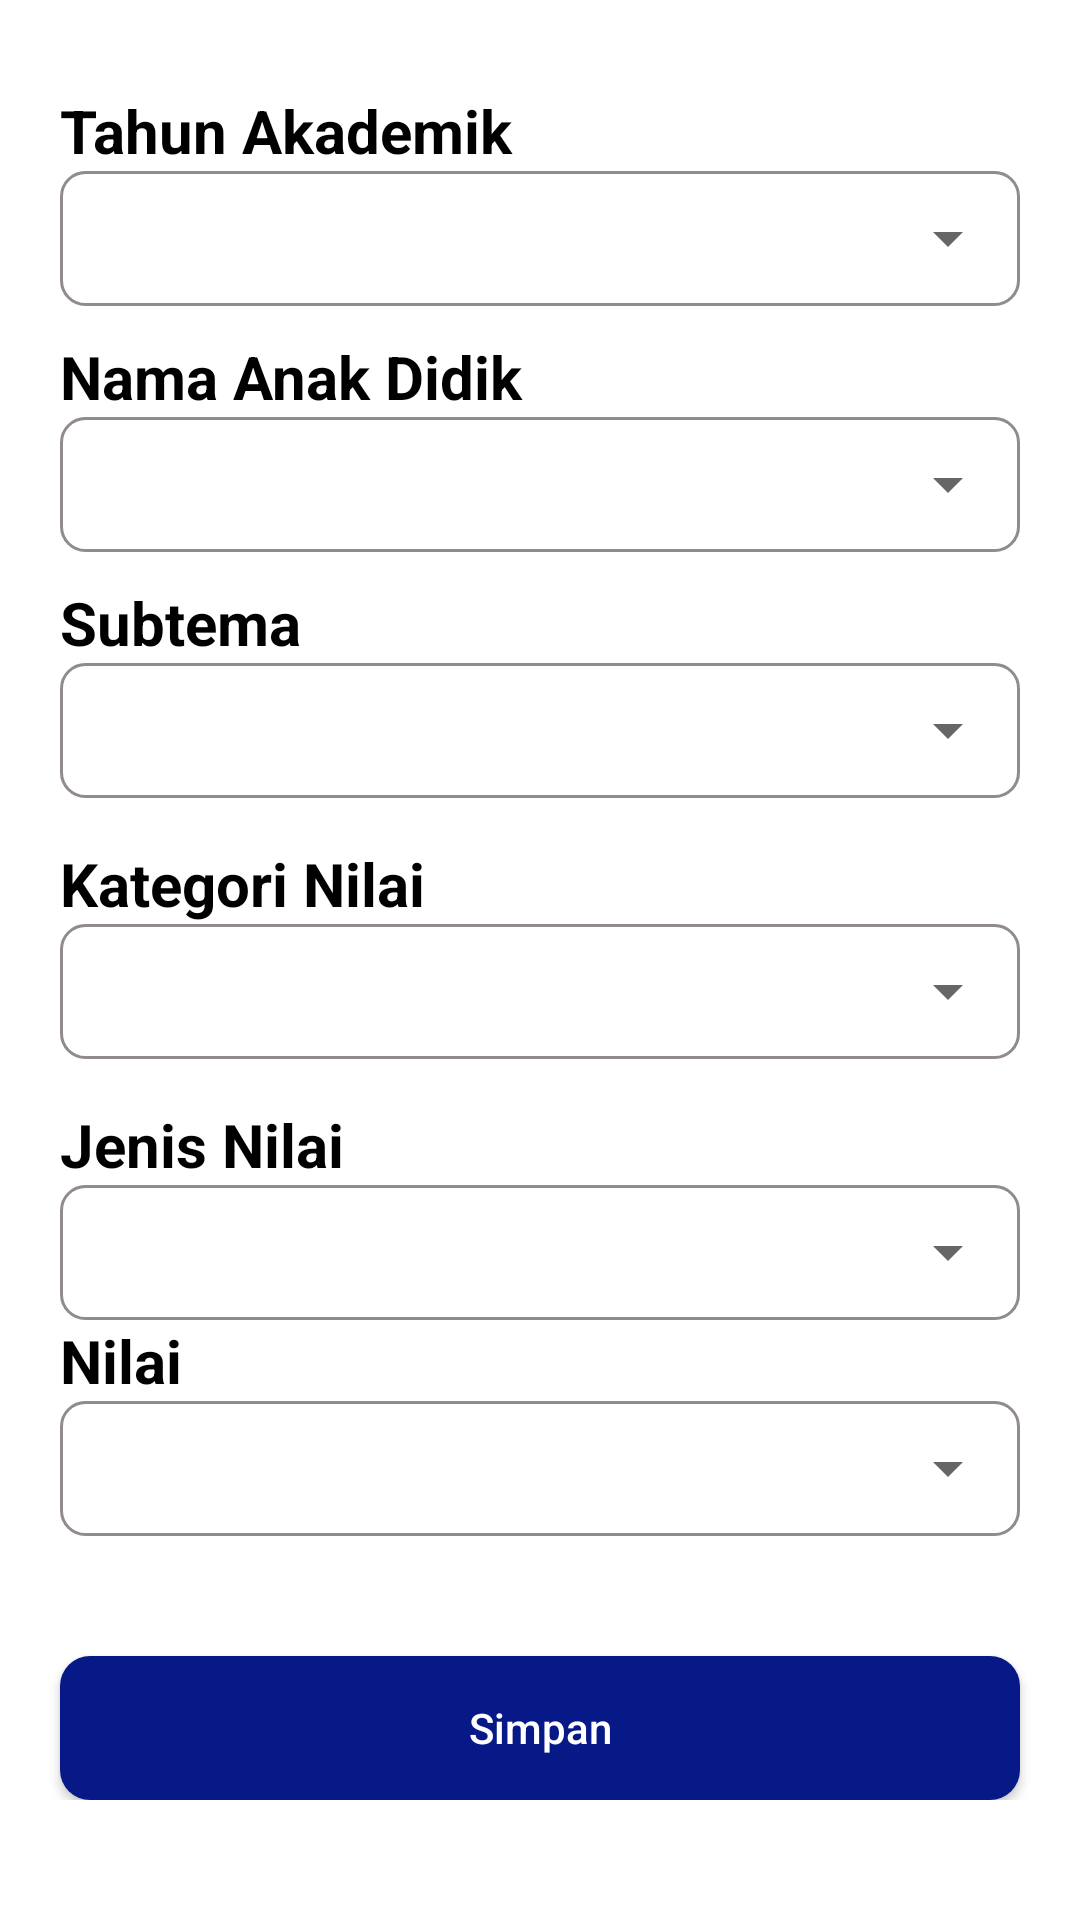

The Android layout XML behind this screen, and the referenced resources:
<!-- AndroidManifest.xml: application theme Theme.TpaArrahmah -->
<!-- res/layout/activity_penilaian_anak_didik.xml -->
<?xml version="1.0" encoding="utf-8"?>
<RelativeLayout xmlns:android="http://schemas.android.com/apk/res/android"
    xmlns:app="http://schemas.android.com/apk/res-auto"
    xmlns:tools="http://schemas.android.com/tools"
    android:layout_width="match_parent"
    android:layout_height="wrap_content"
    android:background="#ffff"
    tools:context=".CeklisPenilaianActivity">

    <androidx.core.widget.NestedScrollView
        android:layout_width="match_parent"
        android:layout_height="match_parent">

        <LinearLayout
            android:layout_width="match_parent"
            android:layout_height="wrap_content"
            android:orientation="vertical">

            <TextView
                android:layout_width="match_parent"
                android:layout_height="wrap_content"
                android:layout_marginLeft="20dp"
                android:layout_marginRight="20dp"
                android:layout_marginTop="30dp"
                android:text="Tahun Akademik"
                android:textColor="#000"
                android:textSize="20dp"
                android:textStyle="bold" />

            <LinearLayout
                android:layout_width="match_parent"
                android:layout_height="45dp"
                android:layout_marginStart="20dp"
                android:layout_marginEnd="20dp"
                android:background="@drawable/back_spin">

                <Spinner
                    android:id="@+id/SpinnerTahunAkademik"
                    android:layout_width="match_parent"
                    android:layout_height="45dp"
                    android:text="Kelas" />

            </LinearLayout>

            <TextView
                android:layout_width="match_parent"
                android:layout_height="wrap_content"
                android:layout_marginLeft="20dp"
                android:layout_marginRight="20dp"
                android:layout_marginTop="10dp"
                android:text="Nama Anak Didik"
                android:textColor="#000"
                android:textSize="20dp"
                android:textStyle="bold" />

            <LinearLayout
                android:layout_width="match_parent"
                android:layout_height="45dp"
                android:layout_marginStart="20dp"
                android:layout_marginEnd="20dp"
                android:background="@drawable/back_spin">

                <Spinner
                    android:id="@+id/SpinnerAnakDidik"
                    android:layout_width="match_parent"
                    android:layout_height="45dp"
                    android:text="Kelas" />

            </LinearLayout>

            <TextView
                android:layout_width="match_parent"
                android:layout_height="wrap_content"
                android:layout_marginLeft="20dp"
                android:layout_marginTop="10dp"
                android:layout_marginRight="20dp"
                android:text="Subtema"
                android:textColor="#000"
                android:textSize="20dp"
                android:textStyle="bold" />

            <LinearLayout
                android:layout_width="match_parent"
                android:layout_height="45dp"
                android:layout_marginStart="20dp"
                android:layout_marginEnd="20dp"
                android:background="@drawable/back_spin">

                <Spinner
                    android:id="@+id/SpinnerSubtema"
                    android:layout_width="match_parent"
                    android:layout_height="45dp" />

            </LinearLayout>


            <TextView
                android:layout_width="match_parent"
                android:layout_height="wrap_content"
                android:layout_marginLeft="20dp"
                android:layout_marginTop="15dp"
                android:layout_marginRight="20dp"
                android:text="Kategori Nilai"
                android:textColor="#000"
                android:textSize="20dp"
                android:textStyle="bold" />

            <LinearLayout
                android:layout_width="match_parent"
                android:layout_height="45dp"
                android:layout_marginStart="20dp"
                android:layout_marginEnd="20dp"
                android:background="@drawable/back_spin">

                <Spinner
                    android:id="@+id/KategoriNilai"
                    android:layout_width="match_parent"
                    android:layout_height="45dp" />

            </LinearLayout>

            <TextView
                android:layout_width="match_parent"
                android:layout_height="wrap_content"
                android:layout_marginLeft="20dp"
                android:layout_marginTop="15dp"
                android:layout_marginRight="20dp"
                android:text="Jenis Nilai"
                android:textColor="#000"
                android:textSize="20dp"
                android:textStyle="bold" />

            <LinearLayout
                android:layout_width="match_parent"
                android:layout_height="45dp"
                android:layout_marginStart="20dp"
                android:layout_marginEnd="20dp"
                android:background="@drawable/back_spin">

                <Spinner
                    android:id="@+id/JenisNilai"
                    android:layout_width="match_parent"
                    android:layout_height="45dp" />

            </LinearLayout>

            <TextView
                android:layout_width="match_parent"
                android:layout_height="wrap_content"
                android:layout_marginLeft="20dp"
                android:layout_marginRight="20dp"
                android:text="Nilai"
                android:textColor="#000"
                android:textSize="20dp"
                android:textStyle="bold" />

            <LinearLayout
                android:layout_width="match_parent"
                android:layout_height="45dp"
                android:layout_marginStart="20dp"
                android:layout_marginEnd="20dp"
                android:background="@drawable/back_spin">

                <Spinner
                    android:id="@+id/SpinnerNilai"
                    android:layout_width="match_parent"
                    android:layout_height="45dp"
                    android:text="Nilai" />

            </LinearLayout>


            <androidx.appcompat.widget.AppCompatButton
                android:id="@+id/bt_simpan"
                android:layout_width="match_parent"
                android:layout_height="wrap_content"
                android:layout_marginLeft="20dp"
                android:layout_marginTop="40dp"
                android:layout_marginRight="20dp"
                android:background="@drawable/button"
                android:text="Simpan"
                android:textAllCaps="false"
                android:textColor="#fff" />
        </LinearLayout>


    </androidx.core.widget.NestedScrollView>
</RelativeLayout>
<!-- resources referenced by this layout -->
<resources>
  <!-- drawable back_spin (drawable) -->
  <?xml version="1.0" encoding="utf-8"?>
  <shape xmlns:android="http://schemas.android.com/apk/res/android">
  
      <stroke android:width="1dp"
              android:color="#918B8B"/>
          <corners android:radius="8dp"/>
  
  </shape>
  <!-- drawable button (drawable) -->
  <?xml version="1.0" encoding="utf-8"?>
  <shape xmlns:android="http://schemas.android.com/apk/res/android"
      android:shape="rectangle" android:padding="10dp">
      
      <solid android:color="#061987"/>
      <corners android:radius="10dp"/>
  </shape>
  <style name="Theme.TpaArrahmah" parent="Theme.MaterialComponents.DayNight.DarkActionBar">
          
          <item name="colorPrimary">@color/purple_500</item>
          <item name="colorPrimaryVariant">@color/purple_700</item>
          <item name="colorOnPrimary">@color/white</item>
          
          <item name="colorSecondary">@color/teal_200</item>
          <item name="colorSecondaryVariant">@color/teal_700</item>
          <item name="colorOnSecondary">@color/black</item>
          
          <item name="android:statusBarColor" tools:targetApi="l">?attr/colorPrimaryVariant</item>
          
      </style>
  <!-- not gathered from this repository: default colours our renderer supplied (Android Studio template values) -->
  <color name="purple_500">#FF6200EE</color>
  <color name="purple_700">#FF3700B3</color>
  <color name="teal_200">#FF03DAC5</color>
  <color name="teal_700">#FF018786</color>
  <color name="black">#FF000000</color>
  <color name="white">#FFFFFFFF</color>
</resources>
